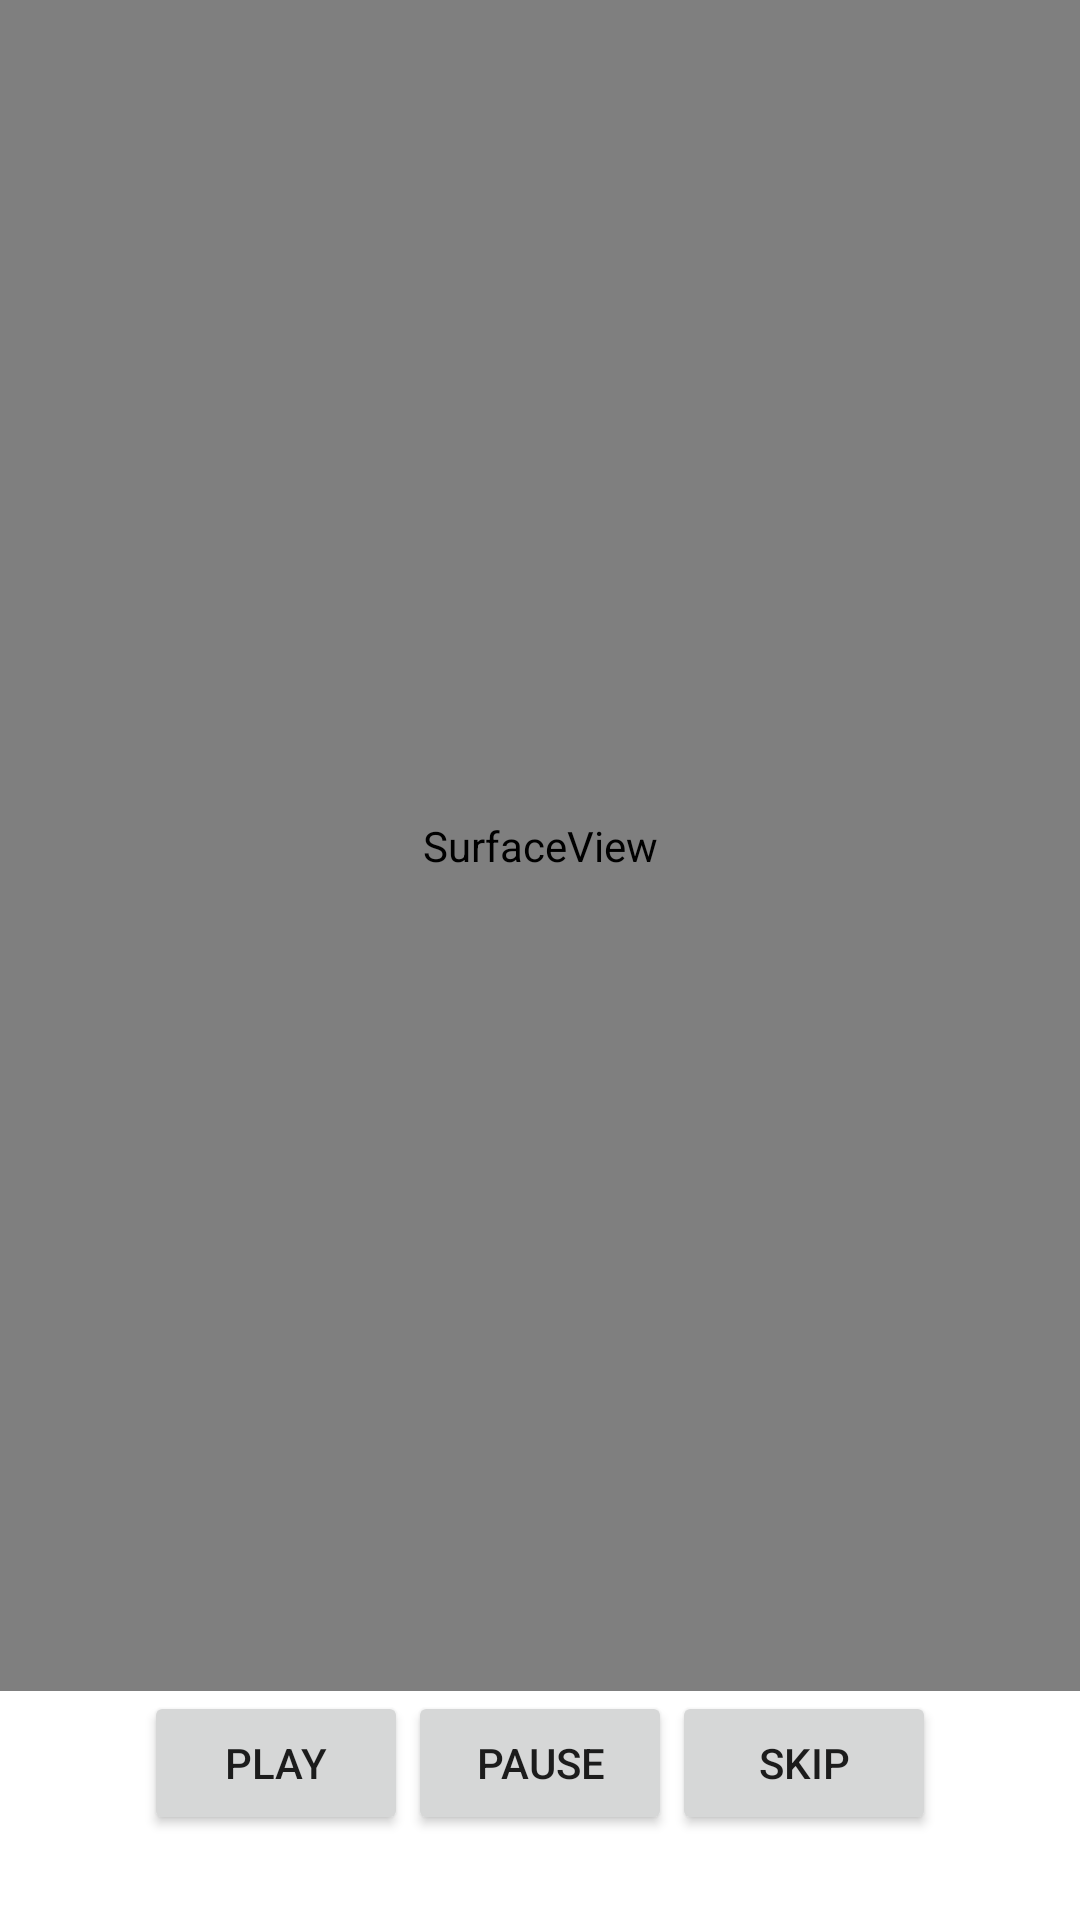

The Android layout XML behind this screen, and the referenced resources:
<!-- AndroidManifest.xml: application theme Theme.BasicAndroidConcepts -->
<!-- res/layout/activity_video.xml -->
<?xml version="1.0" encoding="utf-8"?>
<LinearLayout xmlns:android="http://schemas.android.com/apk/res/android"
    xmlns:app="http://schemas.android.com/apk/res-auto"
    xmlns:tools="http://schemas.android.com/tools"
    android:layout_width="match_parent"
    android:layout_height="match_parent"
    android:orientation="vertical"
    tools:context=".VideoActivity">

    <SurfaceView
        android:id="@+id/surfaceView"
        android:layout_width="match_parent"
        android:layout_height="0dp"
        android:layout_weight="20" />

    <LinearLayout
        android:id="@+id/linearLayout"
        android:layout_width="match_parent"
        android:orientation="horizontal"
        android:gravity="center_horizontal"
        android:layout_height="wrap_content"
        android:layout_weight="1">

        <Button
            android:id="@+id/buttonPlay"
            android:text="Play"
            android:layout_width="wrap_content"
            android:layout_height="wrap_content"/>

        <Button
            android:id="@+id/buttonPause"
            android:text="Pause"
            android:layout_width="wrap_content"
            android:layout_height="wrap_content"/>

        <Button
            android:id="@+id/buttonSkip"
            android:text="Skip"
            android:layout_width="wrap_content"
            android:layout_height="wrap_content"/>

    </LinearLayout>

</LinearLayout>
<!-- resources referenced by this layout -->
<resources>
  <style name="Theme.BasicAndroidConcepts" parent="Theme.MaterialComponents.DayNight.DarkActionBar">
          
          <item name="colorPrimary">#00BF00</item>
          <item name="colorPrimaryVariant">@color/purple_700</item>
          <item name="colorOnPrimary">@color/white</item>
          
          <item name="colorSecondary">@color/teal_200</item>
          <item name="colorSecondaryVariant">@color/teal_700</item>
          <item name="colorOnSecondary">@color/black</item>
          
          <item name="android:statusBarColor" tools:targetApi="l">?attr/colorPrimaryVariant</item>
          
      </style>
  <!-- not gathered from this repository: default colours our renderer supplied (Android Studio template values) -->
  <color name="purple_700">#FF3700B3</color>
  <color name="teal_200">#FF03DAC5</color>
  <color name="teal_700">#FF018786</color>
  <color name="black">#FF000000</color>
  <color name="white">#FFFFFFFF</color>
</resources>
